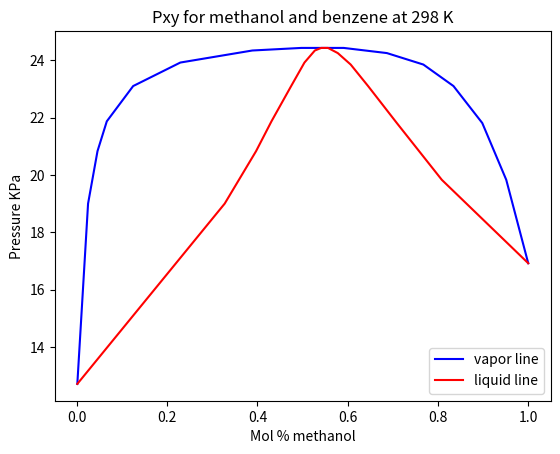

Write the Python code that produced this figure. (Note: this script raises an exception after producing the figure.)
import os
import numpy as np
import math as m
import matplotlib.pyplot as plt
from matplotlib.backends.backend_pdf import PdfPages
pdf_filename = os.path.expanduser('~') + '/Desktop/Spring_2016/CBE_210_last_prob.pdf'

# Finds saturation pressures for a given species at temperatures
def Psat(A, B, C, temp):
	Psat = A - ( B / (C + temp))
	return Psat

# Data input
press_data = np.array([12.71000, 19.00,  20.83, 21.87, 23.1, 23.92, 24.34, 24.43, 24.43, 24.25, 23.85, 23.1, 21.81, 19.83, 16.92])
# Data input
methanolx  = np.array([.001,  .0248, .0457, .0663, .1247, .2292, .3887, .4974, .5910, .6868, .7676, .8343, .8981, .9512, .9999])
# Data input
methanoly  = np.array([.001, .3275, .3970, .4311, .4747, .5042, .5272, .5414, .5563, .578,  .6066, .6451, .7088, .8084, .9999])
# benzene liquid mol %
benzenex   = 1.000 - np.array(methanolx)
# benzene vapor  mol %
benzeney   = 1.000 - np.array(methanoly)
# Psat methanol 
Psat_meth  = Psat(16.5785, 3638.27, 239.5, 298-273.00)
# Psat benzene
Psat_ben   = Psat(13.7819, 2726.81, 217.572, 298-273.00)
# ---- All storage ----
meth_corr  = np.zeros(shape=(len(press_data),1))
ben_corr   = np.zeros(shape=(len(press_data),1)) 
total_Ge   = np.zeros(shape=(len(press_data),1)) 
Gibbs_mol  = np.zeros(shape=(len(press_data),1)) 
term1      = np.zeros(shape=(len(press_data),1))
term2      = np.zeros(shape=(len(press_data),1))

for i in range(len(press_data)):
# Making the math easy, splitting terms up
	term1[i]     = methanoly[i] * press_data[i] / (methanolx[i] * 16.92)
# Correction factor for methanol
	meth_corr[i] = m.log(term1[i]) 
# Making the math easy, splitting terms up
	term2[i]     = benzeney[i]  * press_data[i] / (benzenex[i]  * 12.71)
# Correction factor for benzene 
	ben_corr[i]  = m.log(term2[i])
# Total excess Gibbs
	total_Ge[i]  = (methanolx[i] * meth_corr[i]) + (benzenex[i] * ben_corr[i])
# Gibbs / mol
	Gibbs_mol[i] = total_Ge[i] * (1.000 / (methanolx[i] * benzenex[i])) 

# Approximation for line fit
fit	 = np.polyfit(np.transpose(methanolx[3:12]), Gibbs_mol[3:12], 1)
plotfit  = np.polyval(fit, methanolx)

# Assign values A12 and A21 
A12 = plotfit[0]
A21 = plotfit[len(plotfit) - 1]
print("The first value of Margule's is", A12)  # 2.73
print("The second value of Margule's is", A21) # 1.61

#---- Below is all plotting-----
def plotter(plot_id, title, x_axis, x_label, y_axis, y_label, color, legend, location, x_lower_bound = 0, x_upper_bound = 1):
    """ plot graph
    Args:
        param1 int: plot_id           Unique numeric idenifer for plot
        param2 string: title          Title for graph
        param3 array: x_axis          Data points for x axis
        param4 string: x_label        Label for x axis
        param5 array: y_axis          Data points for y axis
        param6 string: y_label        Label for y axis
        param7 array: color           Graph line color
        param8 string: legend         Title of legend
    Returns:
        bool: always true, because we don't bother to test. :)
    """

    # Verify that all arrays have the same number of elements
    plot_lines = len(x_axis)
    if (len(y_axis) != plot_lines):
        print("y-axis count not equal to x-axis")
        exit
    if (len(color) != plot_lines):
        print("color count not equal to x-axis")
        exit
    #
    fig = plt.figure(plot_id)
    ax  = fig.add_subplot(111)
    plt.figure(plot_id)
    for idx in range(len(x_axis)):
        plt.plot(x_axis[idx], y_axis[idx], color[idx], label = legend[idx])
    legend = ax.legend(loc=location)
    ax.set_xlabel(x_label)
    ax.set_ylabel(y_label)
    ax.set_title(title)
    pp.savefig()
    return True

pp  = PdfPages(pdf_filename)
plotter(1,
        'Pxy for methanol and benzene at 298 K',
        [methanolx, methanoly],
        'Mol % methanol',
        [press_data, press_data],
        'Pressure KPa',
        ['b', 'r'],
        ['vapor line', 'liquid line'],
        'lower right',
        )

plotter(2,
        'ln(gamma) for methanol and benzene vs methanol mol % at 298 K',
        [methanolx, methanolx],
        'Mol % methanol',
        [meth_corr, ben_corr], 
        'gamma',
        ['b', 'r'],
        ['methanol correction', 'benzene correction'],
        'upper right',
        )

plotter(3,
	'Ge/RT vs Methanol mol %',
        [methanolx],
        'Mol % methanol',
        [total_Ge], 
        'Ge/RT',
        ['b'],
        ['Ge/RT total'],
        'upper right',
        )

plotter(4,
        'Graph 4',
        [methanolx, methanolx, methanolx, methanolx], #, methanolx],
        'Mol % methanol',
        [meth_corr, ben_corr, total_Ge, Gibbs_mol], #, Gibbs_mol],
        'Pressure',
        ['b', 'r', 'k', 'g'],
        ['methanol correction', 'benzene correction', 'total Gibbs Energy', 'Gibbs Energy per mole'],
        'upper right',
        )

pp.close()


